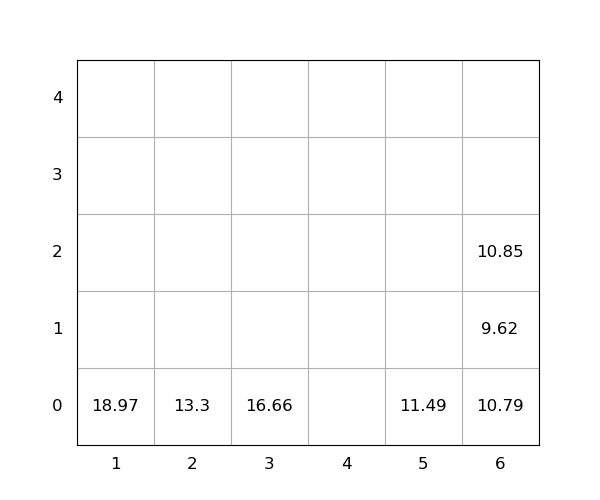

Values plotted in this chart, from the file beside it:
idx, loc_x, loc_y, loc_z, weight, seq, emerg, reloc, size(ft)
1, 5, 0, 0, 11.49, 0, 0, 0, 20
2, 6, 0, 0, 10.79, 0, 0, 1.0, 20
3, 6, 0, 1, 9.62, 0, 0, 1.0, 20
4, 6, 0, 2, 10.85, 0, 0, 1.0, 20
5, 1, 0, 0, 18.97, 1, 0, 0, 20
6, 3, 0, 0, 16.66, 2, 0, 0, 20
7, 2, 0, 0, 13.3, 3, 0, 0, 20
